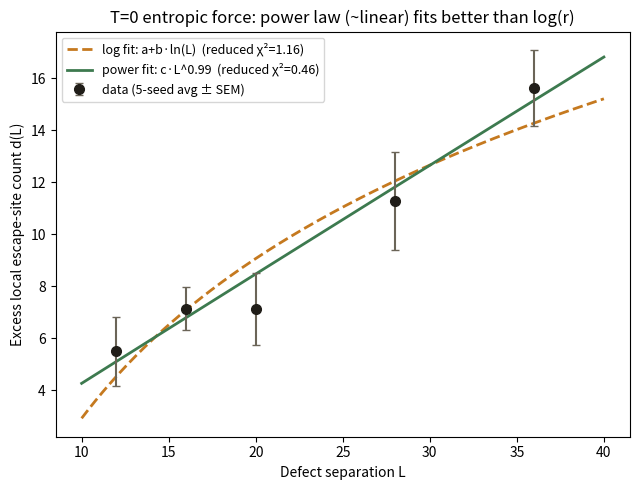

Write the Python code that produced this figure.
"""Figure for the refined T=0 entropic-force functional-form check: with
5 seeds per separation (up from 2), fits log(L) and a free power law
c*L^p to d(L), and shows the power law (exponent ~0.99, i.e. close to
LINEAR in L) fits notably better than Moore et al.'s originally-claimed
log(r) form (reduced chi^2 0.46 vs 1.16).
"""
import matplotlib
matplotlib.use("Agg")
import matplotlib.pyplot as plt
import numpy as np
from scipy.optimize import curve_fit

L = np.array([12, 16, 20, 28, 36], dtype=float)
d = np.array([5.495, 7.131, 7.133, 11.282, 15.613])
sem = np.array([1.321, 0.825, 1.383, 1.871, 1.468])


def log_model(L, a, b):
    return a + b * np.log(L)


def power_model(L, c, p):
    return c * np.power(L, p)


popt_log, _ = curve_fit(log_model, L, d, p0=[0, 3], sigma=sem, absolute_sigma=True)
popt_pow, _ = curve_fit(power_model, L, d, p0=[1, 0.5], sigma=sem, absolute_sigma=True)

chi2_log = np.sum(((d - log_model(L, *popt_log)) / sem) ** 2) / (len(L) - 2)
chi2_pow = np.sum(((d - power_model(L, *popt_pow)) / sem) ** 2) / (len(L) - 2)

L_fine = np.linspace(10, 40, 300)

fig, ax = plt.subplots(figsize=(6.5, 5))
ax.errorbar(L, d, yerr=sem, fmt="o", ms=7, color="#201d18", ecolor="#6b6558",
            capsize=3, zorder=5, label="data (5-seed avg ± SEM)")
ax.plot(L_fine, log_model(L_fine, *popt_log), color="#c5791f", lw=2, ls="--",
        label=f"log fit: a+b·ln(L)  (reduced χ²={chi2_log:.2f})")
ax.plot(L_fine, power_model(L_fine, *popt_pow), color="#3d7a4f", lw=2,
        label=f"power fit: c·L^{popt_pow[1]:.2f}  (reduced χ²={chi2_pow:.2f})")
ax.set_xlabel("Defect separation L")
ax.set_ylabel("Excess local escape-site count d(L)")
ax.set_title("T=0 entropic force: power law (~linear) fits better than log(r)")
ax.legend(fontsize=9, loc="upper left")
fig.tight_layout()
fig.savefig("entropic_force_T0_fit_figure.png", dpi=150)
print("saved entropic_force_T0_fit_figure.png")
print(f"log fit params: a={popt_log[0]:.3f}, b={popt_log[1]:.3f}, reduced chi2={chi2_log:.3f}")
print(f"power fit params: c={popt_pow[0]:.3f}, p={popt_pow[1]:.3f}, reduced chi2={chi2_pow:.3f}")
